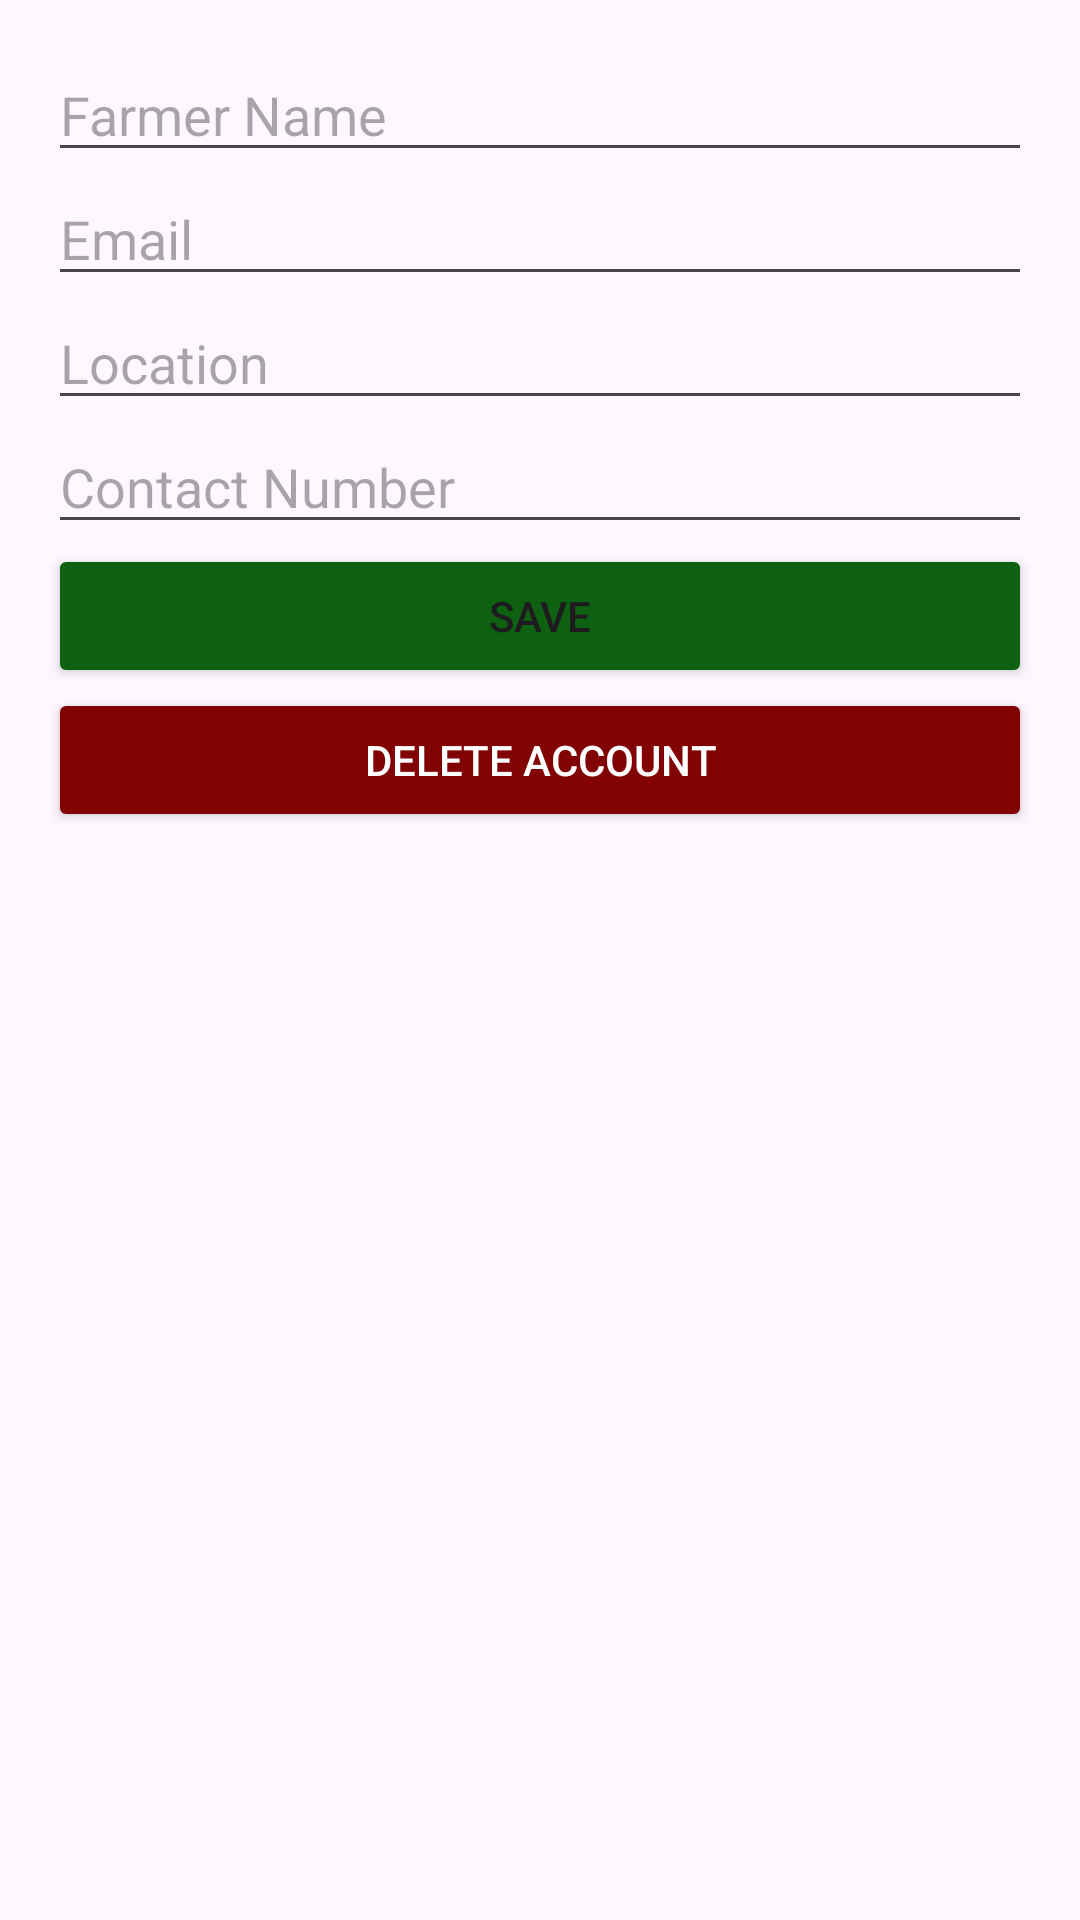

The Android layout XML behind this screen, and the referenced resources:
<!-- AndroidManifest.xml: application theme Theme.Localfarmersmarketfinder -->
<!-- res/layout/activity_farmer_profile.xml -->
<?xml version="1.0" encoding="utf-8"?>
<LinearLayout xmlns:android="http://schemas.android.com/apk/res/android"
    android:layout_width="match_parent"
    android:layout_height="match_parent"
    android:background="@drawable/bg"
    android:orientation="vertical"
    android:padding="16dp">

    <EditText
        android:id="@+id/etFarmerName"
        android:layout_width="match_parent"
        android:layout_height="wrap_content"
        android:hint="Farmer Name" />

    <EditText
        android:id="@+id/etFarmerEmail"
        android:layout_width="match_parent"
        android:layout_height="wrap_content"
        android:hint="Email" />

    <EditText
        android:id="@+id/etFarmerLocation"
        android:layout_width="match_parent"
        android:layout_height="wrap_content"
        android:hint="Location" />

    <EditText
        android:id="@+id/etFarmerContact"
        android:layout_width="match_parent"
        android:layout_height="wrap_content"
        android:hint="Contact Number" />

    <Button
        android:id="@+id/btnSaveProfile"
        android:layout_width="match_parent"
        android:layout_height="wrap_content"
        android:backgroundTint="#0E6111"
        android:text="Save" />

    <Button
        android:id="@+id/btnDeleteAccount"
        android:layout_width="match_parent"
        android:layout_height="wrap_content"
        android:backgroundTint="#810303"
        android:text="Delete Account"
        android:textColor="@color/white" />

</LinearLayout>
<!-- resources referenced by this layout -->
<resources>
  <style name="Theme.Localfarmersmarketfinder" parent="Base.Theme.Localfarmersmarketfinder" />
  <style name="Base.Theme.Localfarmersmarketfinder" parent="Theme.Material3.DayNight.NoActionBar">
          
          
      </style>
  <!-- not gathered from this repository: default colours our renderer supplied (Android Studio template values) -->
  <color name="white">#FFFFFFFF</color>
</resources>
